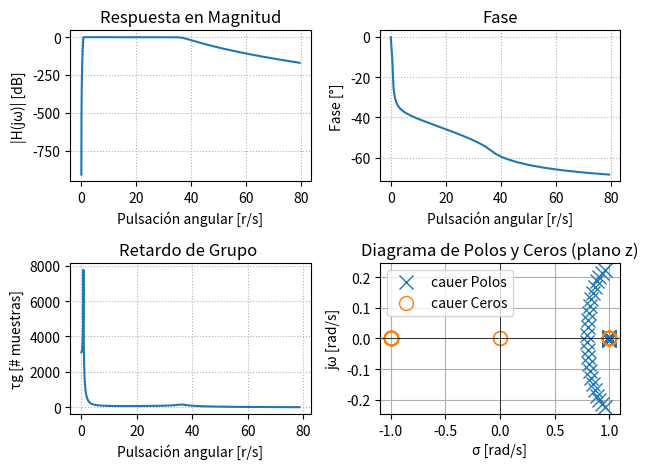

The matplotlib source for this figure: (Note: this script raises an exception after producing the figure.)
#!/usr/bin/env python3
# -- coding: utf-8 --
"""
Created on Thu Oct 23 19:28:37 2025

@author: milenawaichnan
"""

import numpy as np
import matplotlib.pyplot as plt
from scipy import signal
import scipy.io as sio

#filtro normalizado -> todas las singularidades en el circulo unitario?
#--- Plantilla de diseño ---

fs = 1000
wp = [0.8, 35] #freq de corte/paso (rad/s)
ws = [0.1, 40] #freq de stop/detenida (rad/s)

#si alpha_p es =3 -> max atenuacion, butter

alpha_p = 1/2 #atenuacion de corte/paso, alfa_max, perdida en banda de paso 
alpha_s = 40/2 #atenuacion de stop/detenida, alfa_min, minima atenuacion requerida en banda de paso 

#Aprox de modulo

#
#
#f_aprox = 'ellip'
#

#Aprox fase
#f_aprox = 'bessel'

# --- Diseño de filtro analogico ---
f_aprox = 'butter'
mi_sos_butter = signal.iirdesign(wp = wp, ws = ws, gpass = alpha_p, gstop = alpha_s, analog = False, ftype = f_aprox, output ='sos', fs=fs) #devuelve dos listas de coeficientes, b para P y a para Q
f_aprox = 'cheby1'
mi_sos_cheby1 = signal.iirdesign(wp = wp, ws = ws, gpass = alpha_p, gstop = alpha_s, analog = False, ftype = f_aprox, output ='sos', fs=fs) #devuelve dos listas de coeficientes, b para P y a para Q
f_aprox = 'cheby2'
mi_sos_cheby2 = signal.iirdesign(wp = wp, ws = ws, gpass = alpha_p, gstop = alpha_s, analog = False, ftype = f_aprox, output ='sos', fs=fs) #devuelve dos listas de coeficientes, b para P y a para Q
f_aprox = 'cauer'
mi_sos_cauer = signal.iirdesign(wp = wp, ws = ws, gpass = alpha_p, gstop = alpha_s, analog = False, ftype = f_aprox, output ='sos', fs=fs) #devuelve dos listas de coeficientes, b para P y a para Q

# %%

# --- Respuesta en frecuencia ---
w, h= signal.freqz_sos(mi_sos_butter, worN = np.logspace(-2, 1.9, 1000), fs = fs) #calcula rta en frq del filtro, devuelve w y vector de salida (h es numero complejo)

fase = np.unwrap(np.angle(h)) #unwrap hace grafico continuo

w_rad = w / (fs / 2) * np.pi
gd = -np.diff(fase) / np.diff(w_rad) #retardo de grupo [rad/rad]

z, p, k = signal.sos2zpk(mi_sos_butter) #ubicacion de polos y ceros, z=ubicacion de ceros(=0), p=ubicacion polos, k

# --- Gráficas ---
#plt.figure(figsize=(12,10))

# Magnitud
plt.subplot(2,2,1)
plt.plot(w, 20*np.log10(abs(h)), label = f_aprox)
plt.title('Respuesta en Magnitud')
plt.xlabel('Pulsación angular [r/s]')
plt.ylabel('|H(jω)| [dB]')
plt.grid(True, which='both', ls=':')

# Fase
plt.subplot(2,2,2)
plt.plot(w, fase, label = f_aprox)
plt.title('Fase')
plt.xlabel('Pulsación angular [r/s]')
plt.ylabel('Fase [°]')
plt.grid(True, which='both', ls=':')

# Retardo de grupo
plt.subplot(2,2,3)
plt.plot(w[:-1], gd, label = f_aprox)
plt.title('Retardo de Grupo ')
plt.xlabel('Pulsación angular [r/s]')
plt.ylabel('τg [# muestras]')
plt.grid(True, which='both', ls=':')

# Diagrama de polos y ceros
plt.subplot(2,2,4)
plt.plot(np.real(p), np.imag(p), 'x', markersize=10, label=f'{f_aprox} Polos')
if len(z) > 0:
    plt.plot(np.real(z), np.imag(z), 'o', markersize=10, fillstyle='none', label=f'{f_aprox} Ceros')
plt.axhline(0, color='k', lw=0.5)
plt.axvline(0, color='k', lw=0.5)
plt.title('Diagrama de Polos y Ceros (plano z)')
plt.xlabel('σ [rad/s]')
plt.ylabel('jω [rad/s]')
plt.legend()
plt.grid(True)

plt.tight_layout()
plt.show()


#%%

##################
# Lectura de ECG #
##################

fs_ecg = 1000 # Hz

##################
## ECG con ruido
##################

# para listar las variables que hay en el archivo
#io.whosmat('ECG_TP4.mat')
mat_struct = sio.loadmat('./ECG_TP4.mat')
ecg_one_lead = mat_struct['ecg_lead'].flatten()
N = len(ecg_one_lead)

ecg_filt_butt = signal.sosfilt(mi_sos_butter, ecg_one_lead)
ecg_filt_cauer = signal.sosfilt(mi_sos_cauer, ecg_one_lead)
ecg_filt_cheb1 = signal.sosfilt(mi_sos_cheby1, ecg_one_lead)
ecg_filt_cheb2 = signal.sosfilt(mi_sos_cheby2, ecg_one_lead)
ecg_filt_butt_fase0 = signal.sosfiltfilt(mi_sos_butter, ecg_one_lead)
plt.figure()

plt.plot(ecg_one_lead[:50000], label = 'ecg raw')
#plt.plot(ecg_filt_butt[:50000], label = 'butter')
#plt.plot(ecg_filt_cauer[:50000], label = 'cauer')
#plt.plot(ecg_filt_cheb1[:50000], label = 'cheby1')
#plt.plot(ecg_filt_cheb2[:50000], label = 'cheby2')
plt.plot(ecg_filt_butt_fase0[:50000], label = 'butter sin desfase')

#%% Diseño FIR


#%%
plt.legend()

# hb_1 = mat_struct['heartbeat_pattern1']
# hb_2 = mat_struct['heartbeat_pattern2']

# plt.figure()
# plt.plot(ecg_one_lead[5000:12000])

# plt.figure()
# plt.plot(hb_1)

# plt.figure()
# plt.plot(hb_2)

##################
## ECG sin ruido
##################